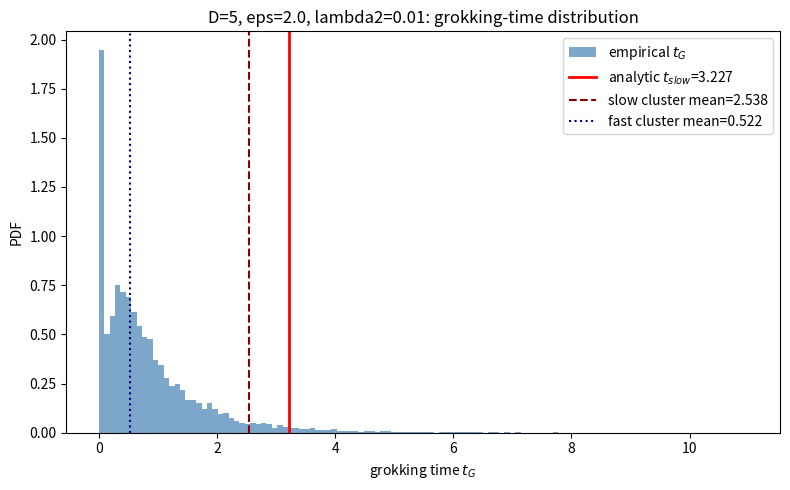

Source code (Python):
import json, os
import numpy as np
import matplotlib
matplotlib.use('Agg')
import matplotlib.pyplot as plt

np.random.seed(0)

# ---------------- Model parameters (Fig. 9 of the paper) ----------------
D = 5
eps = 2.0
lam2 = 0.01
N_PER_CLASS = 12          # N positive and N negative training samples
N_TRIALS = 10000
DT = 0.005
T_MAX = 12.0
STEPS = int(T_MAX / DT)

# Analytic slow-relaxation grokking time: t_slow = (1/(2*lam2)) * ln(eps^4/(eps^4-1))
T_SLOW = (1.0 / (2.0 * lam2)) * np.log(eps**4 / (eps**4 - 1.0))

# ---------------- Data: two disjoint uniform balls ----------------
# Positive class: uniform in unit ball centered at +c; negative at -c, c=(eps,0,...).
def sample_ball(n, center):
    g = np.random.randn(n, D)
    g /= np.linalg.norm(g, axis=1, keepdims=True)
    r = np.random.rand(n, 1) ** (1.0 / D)
    return center + r * g

c = np.zeros(D); c[0] = eps
Xp = sample_ball(N_PER_CLASS, c)
Xn = sample_ball(N_PER_CLASS, -c)
X = np.vstack([Xp, Xn])                      # (2N, D)
y = np.concatenate([np.ones(N_PER_CLASS), -np.ones(N_PER_CLASS)])  # (2N,)

# ---------------- Vectorized gradient-flow simulation over trials ----------------
# Loss: R = mean(exp(-y w.x)) + (lam2/2)|w|^2  (exponential loss + L2)
w = np.random.randn(N_TRIALS, D)             # w(0) ~ N(0, I)

t_train0 = np.full(N_TRIALS, np.nan)         # first time train error = 0
t_test0 = np.full(N_TRIALS, np.nan)          # first time test error = 0

for k in range(STEPS):
    t = k * DT
    S = w @ X.T                              # (trials, 2N)
    m = y[None, :] * S                       # margins
    # train error zero?
    done_train = np.isnan(t_train0)
    sep = np.all(m > 0.0, axis=1)
    t_train0[done_train & sep] = t
    # test error zero (analytic): min over +ball of w.x = w.c - |w| > 0
    wc = w @ c
    wn = np.linalg.norm(w, axis=1)
    done_test = np.isnan(t_test0)
    gen = (wc - wn) > 0.0
    t_test0[done_test & gen] = t
    # gradient step (cap exp for numerical safety)
    coeff = y[None, :] * np.exp(-np.clip(m, -30.0, 30.0))   # (trials, 2N)
    grad_desc = -(coeff @ X) / (2.0 * N_PER_CLASS) + lam2 * w
    w = w - DT * grad_desc

tG = t_test0 - t_train0
valid = ~np.isnan(tG)
tG = tG[valid]
n_grok = int(valid.sum())

# ---------------- 1D 2-means clustering (bimodality statistic) ----------------
def two_means(x, iters=100):
    c1, c2 = np.quantile(x, 0.25), np.quantile(x, 0.75)
    for _ in range(iters):
        lab = (np.abs(x - c2) < np.abs(x - c1)).astype(int)
        n1, n2 = (lab == 0).sum(), (lab == 1).sum()
        if n1 == 0 or n2 == 0:
            break
        nc1, nc2 = x[lab == 0].mean(), x[lab == 1].mean()
        if abs(nc1 - c1) < 1e-12 and abs(nc2 - c2) < 1e-12:
            c1, c2 = nc1, nc2
            break
        c1, c2 = nc1, nc2
    lab = (np.abs(x - c2) < np.abs(x - c1)).astype(int)
    return lab, c1, c2

def bimodality_stats(x):
    lab, c1, c2 = two_means(x)
    if c1 > c2:
        lab = 1 - lab
        c1, c2 = c2, c1
    fast, slow = x[lab == 0], x[lab == 1]
    if len(fast) < 10 or len(slow) < 10:
        return None
    mu_f, sd_f = fast.mean(), fast.std()
    mu_s, sd_s = slow.mean(), slow.std()
    sep_stds = (mu_s - mu_f) / max(sd_f, sd_s, 1e-12)
    bimodal = bool(sep_stds > 2.0)
    return dict(mu_f=float(mu_f), sd_f=float(sd_f), mu_s=float(mu_s),
                sd_s=float(sd_s), n_f=int(len(fast)), n_s=int(len(slow)),
                sep_stds=float(sep_stds), bimodal=bimodal)

stats = bimodality_stats(tG)

# ---------------- POSITIVE CONTROL: synthetic known-bimodal mixture ----------------
# 90% broad continuous (fast-like) + 10% sharp peak at analytic t_slow
ctrl_fast = np.random.gamma(shape=2.0, scale=0.3, size=9000)
ctrl_slow = np.random.normal(T_SLOW, 0.05, size=1000)
ctrl = np.concatenate([ctrl_fast, ctrl_slow])
ctrl_stats = bimodality_stats(ctrl)
control_pass = bool(ctrl_stats is not None and ctrl_stats['bimodal']
                    and abs(ctrl_stats['mu_s'] - T_SLOW) / T_SLOW < 0.2)

# ---------------- Verdict ----------------
if stats is None:
    status = 'inconclusive'
    notes = 'Clustering failed (degenerate clusters).'
    metrics = {'n_grok': n_grok, 'control_pass': control_pass}
elif not control_pass:
    status = 'inconclusive'
    notes = 'Positive control failed: bimodality statistic is buggy; cannot judge claim.'
    metrics = {'n_grok': n_grok, 'control_pass': control_pass}
else:
    rel_err = abs(stats['mu_s'] - T_SLOW) / T_SLOW
    slow_sharp = stats['sd_s'] / abs(stats['mu_s'])
    fast_rel_spread = stats['sd_f'] / abs(stats['mu_f']) if stats['mu_f'] != 0 else np.inf
    bimodal = stats['bimodal']
    passed = bimodal and rel_err < 0.2
    status = 'supported' if passed else 'falsified'
    notes = (f"Two clusters: fast mean={stats['mu_f']:.3f} (std={stats['sd_f']:.3f}), "
             f"slow mean={stats['mu_s']:.3f} (std={stats['sd_s']:.3f}), "
             f"separation={stats['sep_stds']:.2f} stds; analytic t_slow={T_SLOW:.3f}, "
             f"rel err={rel_err:.3f}. Slow cluster sharp (std/mean={slow_sharp:.3f}) "
             f"vs fast continuous (std/mean={fast_rel_spread:.3f}).")
    metrics = {
        'n_trials': N_TRIALS, 'n_grok': n_grok,
        'fast_mean': stats['mu_f'], 'fast_std': stats['sd_f'], 'n_fast': stats['n_f'],
        'slow_mean': stats['mu_s'], 'slow_std': stats['sd_s'], 'n_slow': stats['n_s'],
        'separation_stds': stats['sep_stds'], 'bimodal': bimodal,
        't_slow_analytic': float(T_SLOW), 'slow_rel_error': float(rel_err),
        'slow_sharpness_std_over_mean': float(slow_sharp),
        'fast_spread_std_over_mean': float(fast_rel_spread),
        'control_pass': control_pass,
        'control_sep_stds': ctrl_stats['sep_stds'],
        'control_slow_rel_error': float(abs(ctrl_stats['mu_s'] - T_SLOW) / T_SLOW),
    }

# ---------------- Plot ----------------
plt.figure(figsize=(8, 5))
plt.hist(tG, bins=120, density=True, alpha=0.7, color='steelblue', label='empirical $t_G$')
plt.axvline(T_SLOW, color='red', lw=2, label=f'analytic $t_{{slow}}$={T_SLOW:.3f}')
if stats is not None:
    plt.axvline(stats['mu_s'], color='darkred', lw=1.5, ls='--',
                label=f"slow cluster mean={stats['mu_s']:.3f}")
    plt.axvline(stats['mu_f'], color='navy', lw=1.5, ls=':',
                label=f"fast cluster mean={stats['mu_f']:.3f}")
plt.xlabel('grokking time $t_G$')
plt.ylabel('PDF')
plt.title(f'D={D}, eps={eps}, lambda2={lam2}: grokking-time distribution')
plt.legend()
plt.tight_layout()
os.makedirs('results/c6', exist_ok=True)
plt.savefig('results/c6/fig.png', dpi=120)

summary = {'claim_id': 'C6', 'status': status, 'metrics': metrics, 'notes': notes}
print('SUMMARY_JSON=' + json.dumps(summary, default=str))
